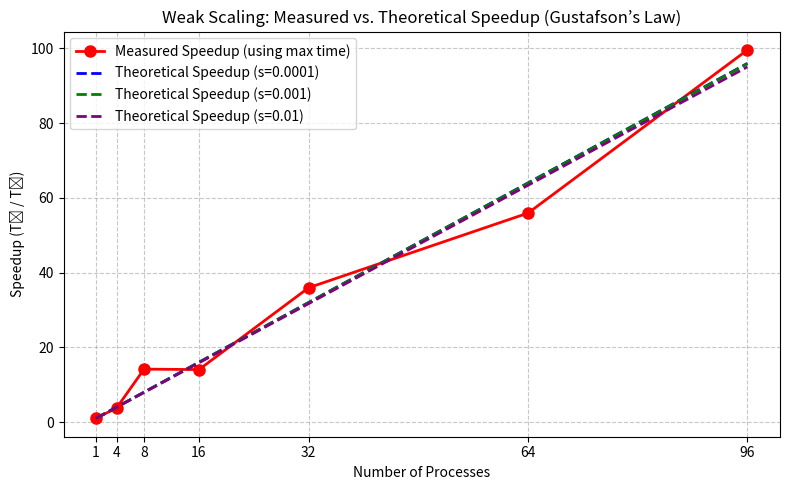

Write the Python code that produced this figure.
import numpy as np
import matplotlib.pyplot as plt

# --- Measured data (max times from output) ---
workers = np.array([1, 4, 8, 16, 32, 64, 96])
times_max = np.array([10.8437, 11.4552, 6.12348, 12.3622, 9.65286, 12.4096, 10.4546])

# --- Measured Speedup (times_max[0] * workers) ---
speedup_measured = (times_max[0] * workers) / times_max

# --- Theoretical Speedups (Gustafson's Law) for different serial fractions ---
serial_fractions = [0.0001, 0.001, 0.01]
colors = ['blue', 'green', 'purple']

# --- Plot ---
plt.figure(figsize=(8, 5))

# Measured speedup
plt.plot(workers, speedup_measured, 'o-', linewidth=2, markersize=8, color='red',
         label='Measured Speedup (using max time)')

# Theoretical speedups for each s (Gustafson’s Law)
for s, c in zip(serial_fractions, colors):
    speedup_theoretical = s + workers * (1 - s)
    plt.plot(workers, speedup_theoretical, '--', linewidth=2, color=c,
            label=f'Theoretical Speedup (s={s})')

# --- Formatting ---
plt.xlabel('Number of Processes')
plt.ylabel('Speedup (T₁ / Tₙ)')
plt.title('Weak Scaling: Measured vs. Theoretical Speedup (Gustafson’s Law)')
plt.xticks(workers, workers)
plt.grid(True, which='both', linestyle='--', alpha=0.7)
plt.legend()
plt.tight_layout()
plt.savefig('weak_scaling_speedup_max.png', dpi=300)
plt.show()
